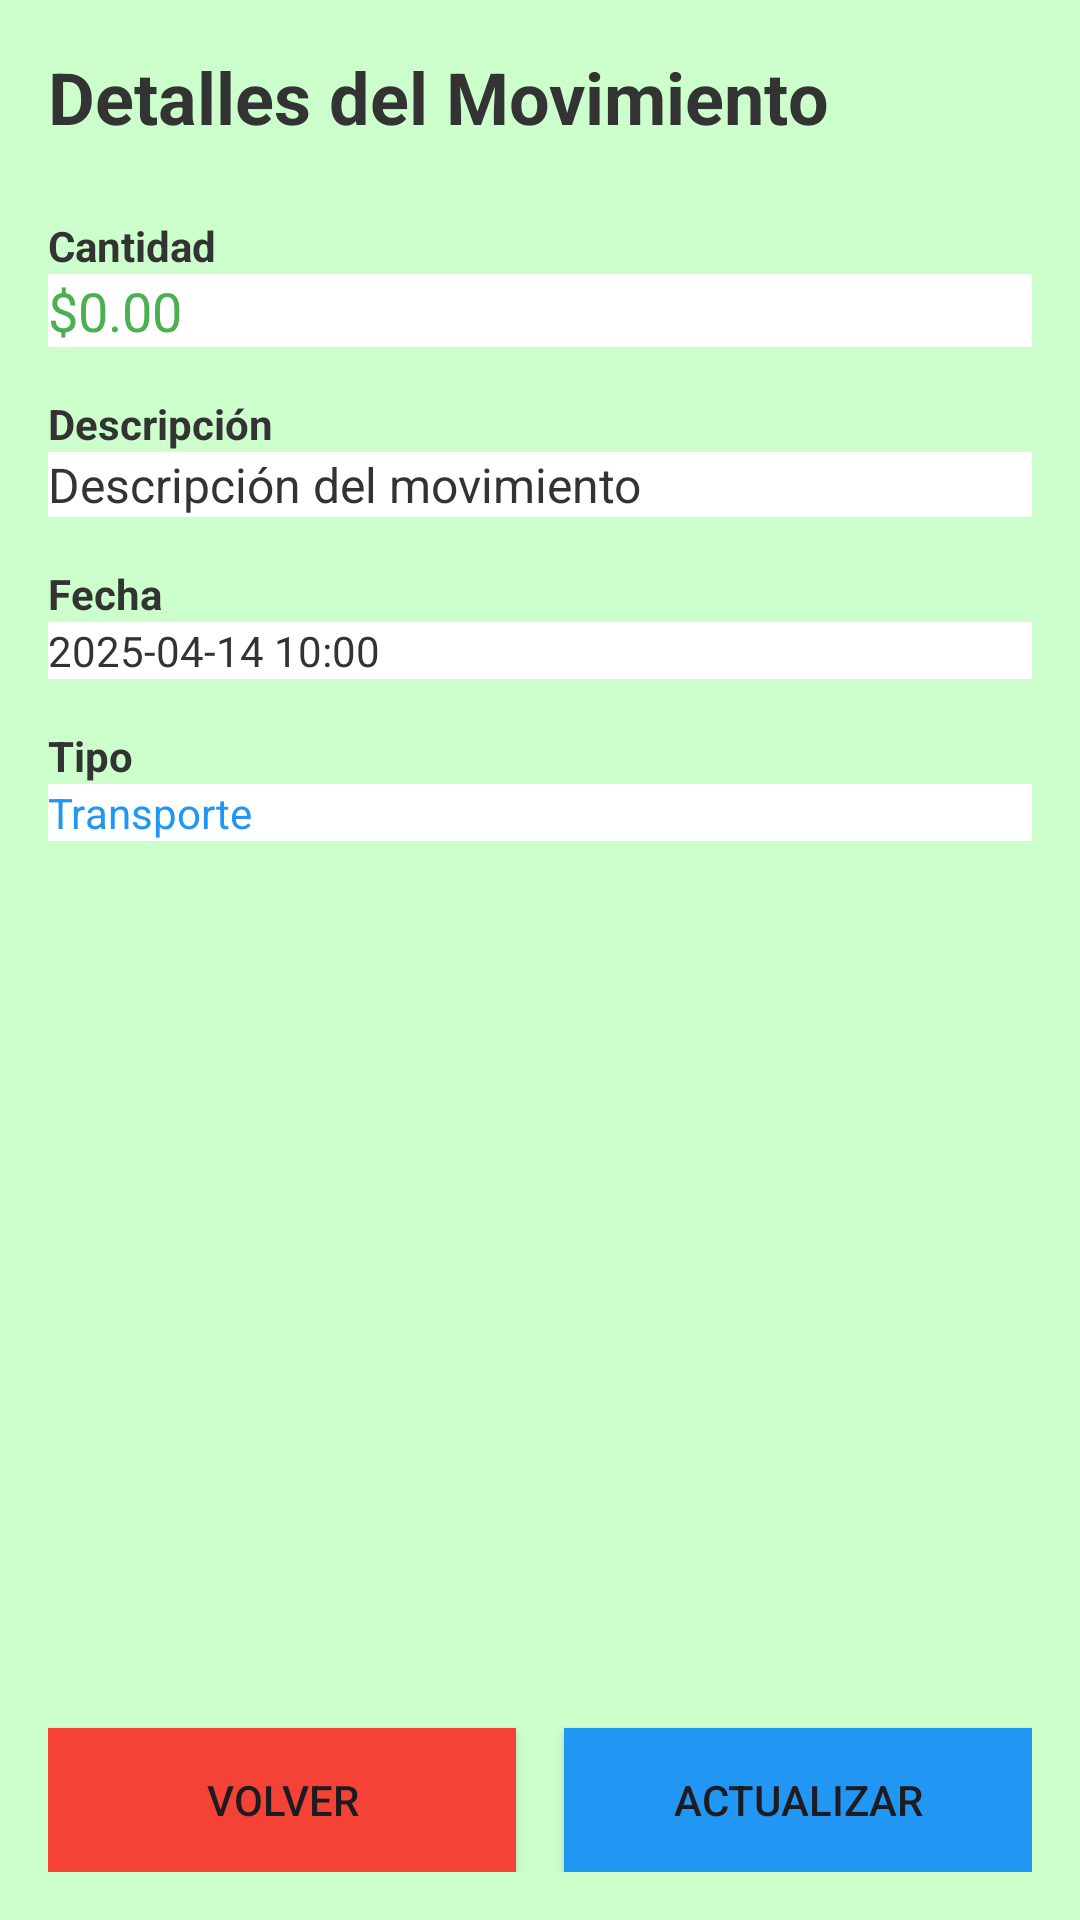

Here is an Android app screen rendered from its layout file. Give the layout XML and the strings, colors and styles it references.
<!-- AndroidManifest.xml: application theme Theme.Gestor_Aplication -->
<!-- res/layout/activity_movimineto_seleccionado.xml -->
<?xml version="1.0" encoding="utf-8"?>
<androidx.constraintlayout.widget.ConstraintLayout
    xmlns:android="http://schemas.android.com/apk/res/android"
    xmlns:app="http://schemas.android.com/apk/res-auto"
    android:layout_width="match_parent"
    android:layout_height="match_parent"
    android:padding="16dp"
    android:background="@color/background">

    
    <TextView
        android:id="@+id/tituloMovimiento"
        android:layout_width="0dp"
        android:layout_height="wrap_content"
        android:text="@string/Movimoento_Select_Title"
        android:textSize="24sp"
        android:textStyle="bold"
        android:textColor="@color/textPrimary"
        app:layout_constraintTop_toTopOf="parent"
        app:layout_constraintStart_toStartOf="parent"
        app:layout_constraintEnd_toEndOf="parent" />

    
    <TextView
        android:id="@+id/labelCantidad"
        android:layout_width="wrap_content"
        android:layout_height="wrap_content"
        android:text="@string/Movimoento_Select_Cantidad"
        android:textStyle="bold"
        android:textColor="@color/textPrimary"
        app:layout_constraintTop_toBottomOf="@id/tituloMovimiento"
        app:layout_constraintStart_toStartOf="parent"
        android:layout_marginTop="24dp"/>

    <TextView
        android:id="@+id/tvCantidad"
        android:layout_width="0dp"
        android:layout_height="wrap_content"
        android:text="$0.00"
        android:background="#ffffff"
        android:textColor="@color/primary"
        android:textSize="18sp"
        app:layout_constraintTop_toBottomOf="@id/labelCantidad"
        app:layout_constraintStart_toStartOf="parent"
        app:layout_constraintEnd_toEndOf="parent"/>

    
    <TextView
        android:id="@+id/labelDescripcion"
        android:layout_width="wrap_content"
        android:layout_height="wrap_content"
        android:text="@string/Movimoento_Select_Descripcion"
        android:textStyle="bold"
        android:textColor="@color/textPrimary"
        android:layout_marginTop="16dp"
        app:layout_constraintTop_toBottomOf="@id/tvCantidad"
        app:layout_constraintStart_toStartOf="parent"/>

    <TextView
        android:id="@+id/tvDescripcion"
        android:layout_width="0dp"
        android:layout_height="wrap_content"
        android:text="Descripción del movimiento"
        android:textColor="@color/textPrimary"
        android:textSize="16sp"
        android:background="#ffffff"
        app:layout_constraintTop_toBottomOf="@id/labelDescripcion"
        app:layout_constraintStart_toStartOf="parent"
        app:layout_constraintEnd_toEndOf="parent"/>

    
    <TextView
        android:id="@+id/labelFecha"
        android:layout_width="wrap_content"
        android:layout_height="wrap_content"
        android:text="@string/Movimoento_Select_Fecha"
        android:textStyle="bold"
        android:textColor="@color/textPrimary"
        android:layout_marginTop="16dp"
        app:layout_constraintTop_toBottomOf="@id/tvDescripcion"
        app:layout_constraintStart_toStartOf="parent"/>

    <TextView
        android:id="@+id/tvFecha"
        android:layout_width="0dp"
        android:layout_height="wrap_content"
        android:text="2025-04-14 10:00"
        android:textColor="@color/textPrimary"
        android:background="#ffffff"
        app:layout_constraintTop_toBottomOf="@id/labelFecha"
        app:layout_constraintStart_toStartOf="parent"
        app:layout_constraintEnd_toEndOf="parent"/>

    
    <TextView
        android:id="@+id/labelCategoria"
        android:layout_width="wrap_content"
        android:layout_height="wrap_content"
        android:text="@string/Movimoento_Select_Tipo"
        android:textStyle="bold"
        android:textColor="@color/textPrimary"
        android:layout_marginTop="16dp"
        app:layout_constraintTop_toBottomOf="@id/tvFecha"
        app:layout_constraintStart_toStartOf="parent"/>

    <TextView
        android:id="@+id/tvCategoria"
        android:layout_width="0dp"
        android:layout_height="wrap_content"
        android:text="Transporte"
        android:textColor="@color/secondary"
        android:background="#ffffff"
        app:layout_constraintTop_toBottomOf="@id/labelCategoria"
        app:layout_constraintStart_toStartOf="parent"
        app:layout_constraintEnd_toEndOf="parent"/>

    
    <Button
        android:id="@+id/btnVolver"
        android:layout_width="0dp"
        android:layout_height="wrap_content"
        android:layout_marginEnd="8dp"
        android:text="@string/Movimoento_Select_B_volver"
        android:background="@drawable/btn_rect_red"
        app:layout_constraintBottom_toBottomOf="parent"
        app:layout_constraintEnd_toStartOf="@id/btnActualizar"
        app:layout_constraintStart_toStartOf="parent" />

    
    <Button
        android:id="@+id/btnActualizar"
        android:layout_width="0dp"
        android:layout_height="wrap_content"
        android:layout_marginStart="8dp"
        android:background="@drawable/btn_rect_secondary"
        android:text="@string/Movimoento_Select_B_actualizar"
        app:layout_constraintBottom_toBottomOf="parent"
        app:layout_constraintEnd_toEndOf="parent"
        app:layout_constraintStart_toEndOf="@id/btnVolver" />

</androidx.constraintlayout.widget.ConstraintLayout>
<!-- resources referenced by this layout -->
<resources>
  <color name="background">#CCFFCC</color>
  <color name="primary">#4CAF50</color>
  <color name="secondary">#2196F3</color>
  <color name="textPrimary">#333333</color>
  <!-- drawable btn_rect_red (drawable) -->
  <shape xmlns:android="http://schemas.android.com/apk/res/android"
      android:shape="rectangle">
      <solid android:color="@color/accent" /> 
      <corners android:radius="0dp" /> 
  </shape>
  <!-- drawable btn_rect_secondary (drawable) -->
  <shape xmlns:android="http://schemas.android.com/apk/res/android"
      android:shape="rectangle">
      <solid android:color="@color/secondary" /> 
      <corners android:radius="0dp" /> 
  </shape>
  <string name="Movimoento_Select_B_actualizar">Actualizar</string>
  <string name="Movimoento_Select_B_volver">Volver</string>
  <string name="Movimoento_Select_Cantidad">Cantidad</string>
  <string name="Movimoento_Select_Descripcion">Descripción</string>
  <string name="Movimoento_Select_Fecha">Fecha</string>
  <string name="Movimoento_Select_Tipo">Tipo</string>
  <string name="Movimoento_Select_Title">Detalles del Movimiento</string>
  <style name="Theme.Gestor_Aplication" parent="Base.Theme.Gestor_Aplication" />
  <color name="accent">#F44336</color>
  <style name="Base.Theme.Gestor_Aplication" parent="Theme.Material3.DayNight.NoActionBar">
          
          
      </style>
</resources>
